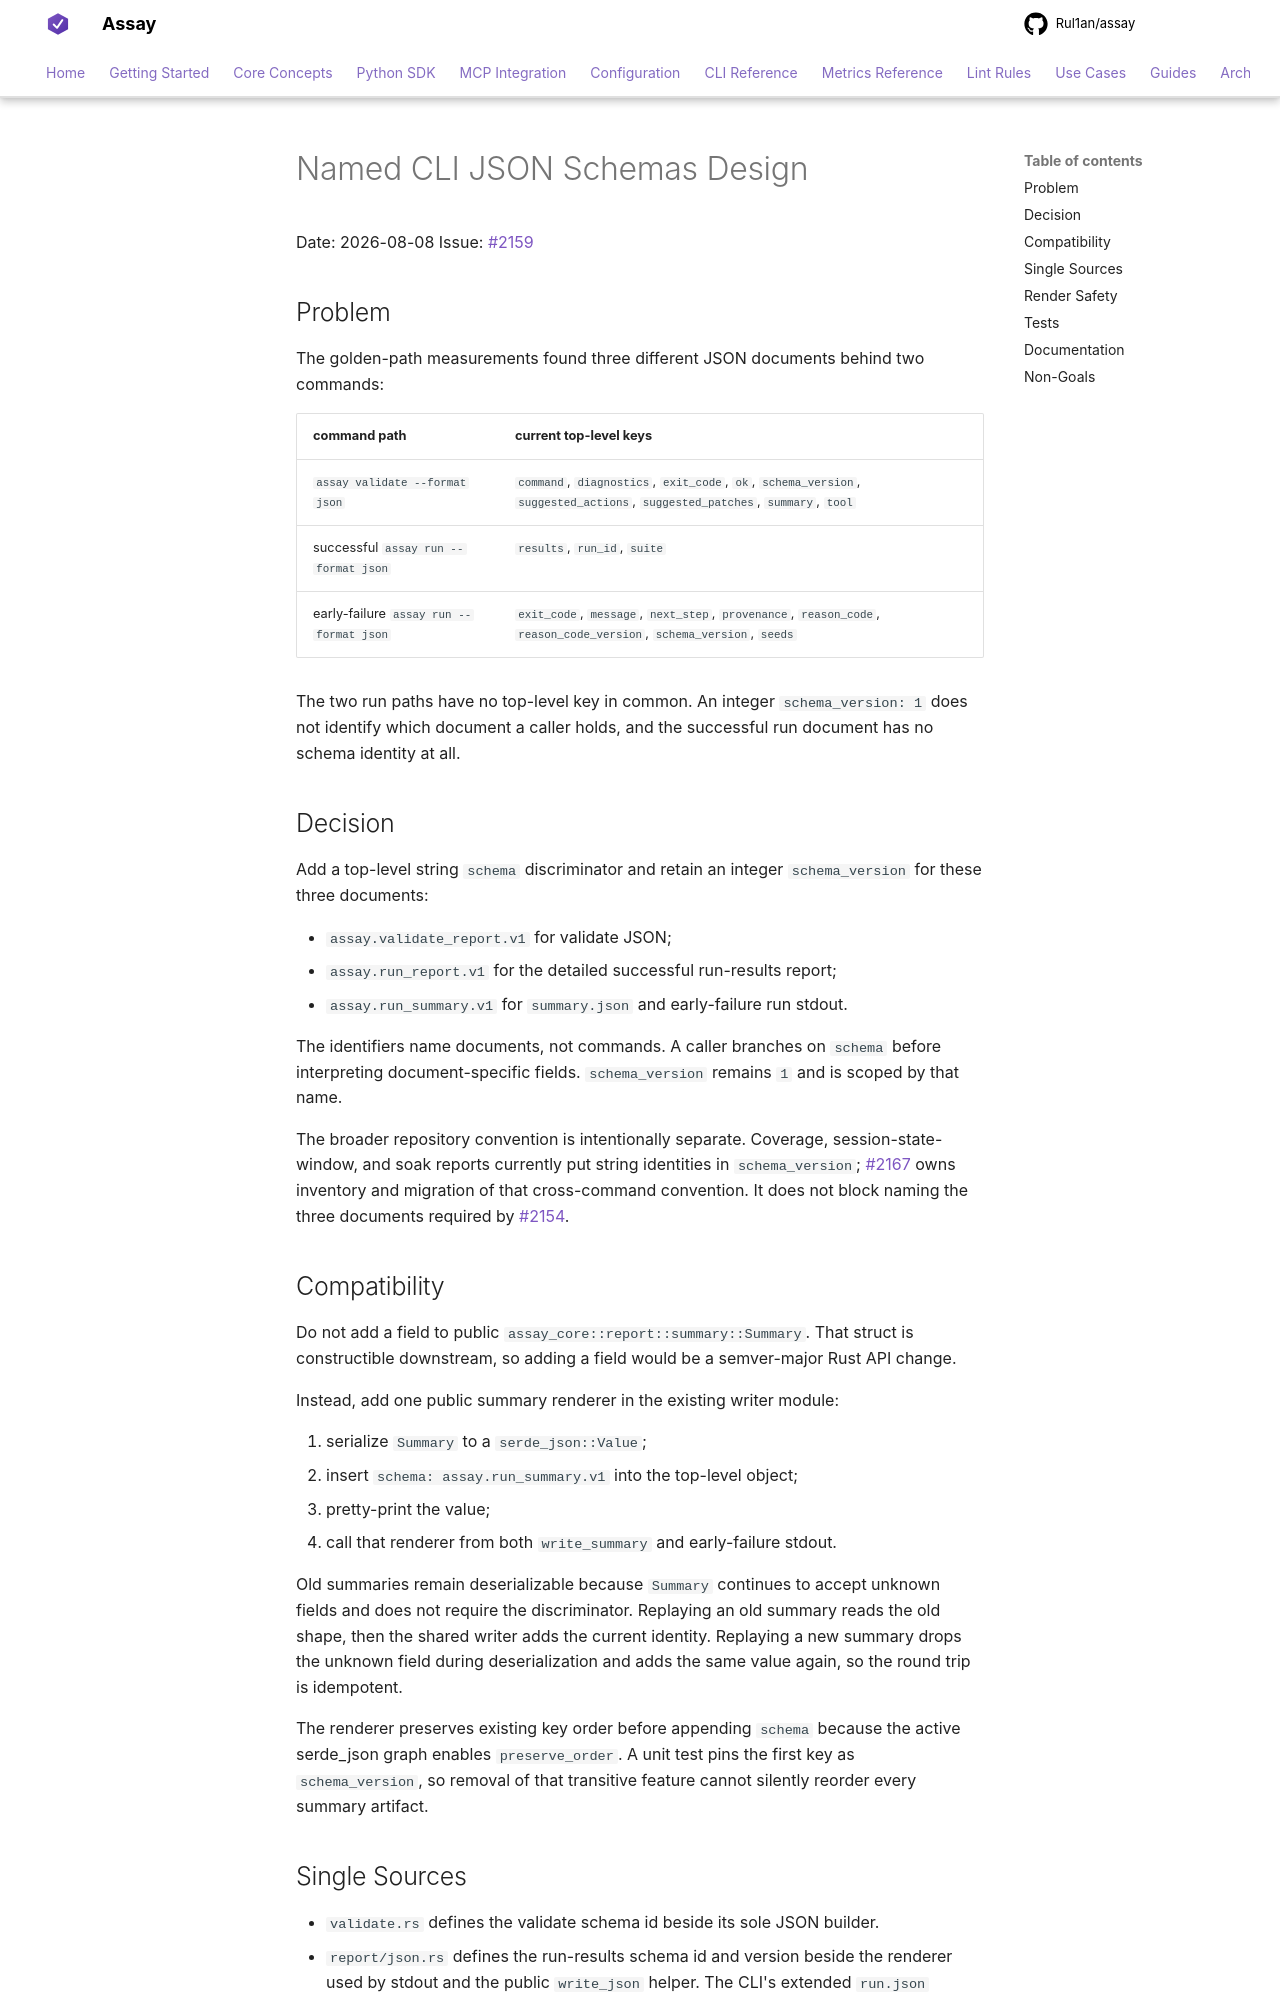

repository: Rul1an/assay · page: superpowers/specs/2026-08-08-named-cli-json-schemas-design/index.html · generator: mkdocs

# Named CLI JSON Schemas Design

Date: 2026-08-08
Issue: [#2159](https://github.com/Rul1an/assay/issues/2159)

## Problem

The golden-path measurements found three different JSON documents behind two
commands:

| command path | current top-level keys |
|---|---|
| `assay validate --format json` | `command`, `diagnostics`, `exit_code`, `ok`, `schema_version`, `suggested_actions`, `suggested_patches`, `summary`, `tool` |
| successful `assay run --format json` | `results`, `run_id`, `suite` |
| early-failure `assay run --format json` | `exit_code`, `message`, `next_step`, `provenance`, `reason_code`, `reason_code_version`, `schema_version`, `seeds` |

The two run paths have no top-level key in common. An integer
`schema_version: 1` does not identify which document a caller holds, and the
successful run document has no schema identity at all.

## Decision

Add a top-level string `schema` discriminator and retain an integer
`schema_version` for these three documents:

- `assay.validate_report.v1` for validate JSON;
- `assay.run_report.v1` for the detailed successful run-results report;
- `assay.run_summary.v1` for `summary.json` and early-failure run stdout.

The identifiers name documents, not commands. A caller branches on `schema`
before interpreting document-specific fields. `schema_version` remains `1`
and is scoped by that name.

The broader repository convention is intentionally separate. Coverage,
session-state-window, and soak reports currently put string identities in
`schema_version`;
[#2167](https://github.com/Rul1an/assay/issues/2167) owns inventory and
migration of that cross-command convention. It does not block naming the
three documents required by #2154.

## Compatibility

Do not add a field to public `assay_core::report::summary::Summary`. That
struct is constructible downstream, so adding a field would be a semver-major
Rust API change.

Instead, add one public summary renderer in the existing writer module:

1. serialize `Summary` to a `serde_json::Value`;
2. insert `schema: assay.run_summary.v1` into the top-level object;
3. pretty-print the value;
4. call that renderer from both `write_summary` and early-failure stdout.

Old summaries remain deserializable because `Summary` continues to accept
unknown fields and does not require the discriminator. Replaying an old
summary reads the old shape, then the shared writer adds the current identity.
Replaying a new summary drops the unknown field during deserialization and
adds the same value again, so the round trip is idempotent.

The renderer preserves existing key order before appending `schema` because
the active serde_json graph enables `preserve_order`. A unit test pins the
first key as `schema_version`, so removal of that transitive feature cannot
silently reorder every summary artifact.
